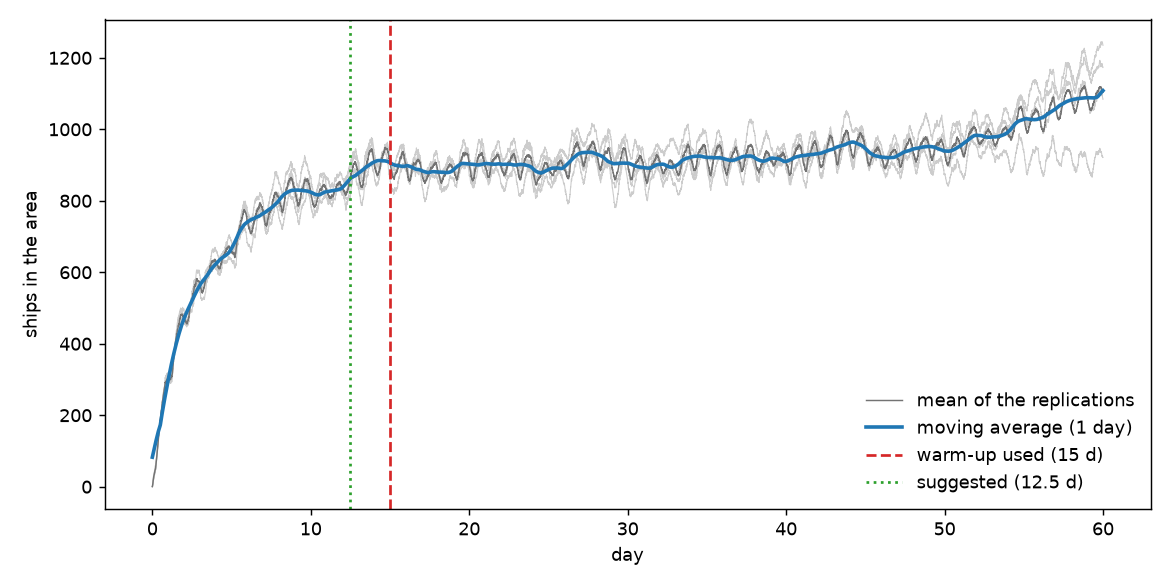

The table this chart was drawn from, first rows:
day, seed_2, seed_3, seed_4, seed_5, mean, moving_average
0.0, 1, 0, 0, 0, 0.25, 82.53
0.0035, 1, 0, 1, 0, 0.5, 83.23
0.0069, 2, 0, 1, 0, 0.75, 83.94
0.0104, 5, 2, 5, 0, 3.0, 84.64
0.0139, 6, 3, 6, 1, 4.0, 85.35
0.0174, 6, 4, 6, 1, 4.25, 86.07
0.0208, 8, 4, 6, 2, 5.0, 86.79
0.0243, 9, 4, 9, 3, 6.25, 87.52
0.0278, 10, 4, 10, 4, 7.0, 88.23
0.0312, 11, 6, 12, 5, 8.5, 88.94
0.0347, 13, 6, 12, 6, 9.25, 89.66
0.0382, 16, 8, 12, 9, 11.25, 90.38
0.0417, 18, 9, 12, 10, 12.25, 91.09
0.0451, 18, 10, 14, 10, 13.0, 91.79
0.0486, 19, 11, 15, 12, 14.25, 92.49
0.0521, 21, 13, 16, 15, 16.25, 93.19
0.0556, 22, 14, 16, 19, 17.75, 93.9
0.059, 24, 14, 16, 20, 18.5, 94.6
0.0625, 25, 14, 16, 21, 19.0, 95.29
0.066, 27, 15, 17, 22, 20.25, 95.99
0.0694, 29, 16, 19, 24, 22.0, 96.69
0.0729, 30, 17, 19, 25, 22.75, 97.4
0.0764, 32, 17, 21, 27, 24.25, 98.1
0.0799, 33, 20, 22, 28, 25.75, 98.8
0.0833, 34, 22, 25, 28, 27.25, 99.51
0.0868, 35, 23, 26, 29, 28.25, 100.2
0.0903, 36, 23, 27, 30, 29.0, 100.9
0.0938, 37, 24, 27, 30, 29.5, 101.6
0.0972, 38, 24, 28, 30, 30.0, 102.3
0.1007, 39, 24, 28, 32, 30.75, 103
0.1042, 39, 25, 28, 33, 31.25, 103.7
0.1076, 40, 25, 29, 35, 32.25, 104.4
0.1111, 40, 25, 31, 34, 32.5, 105.1
0.1146, 40, 28, 31, 35, 33.5, 105.8
0.1181, 40, 28, 33, 35, 34.0, 106.5
0.1215, 41, 28, 35, 36, 35.0, 107.1
0.125, 43, 29, 37, 36, 36.25, 107.8
0.1285, 44, 30, 37, 36, 36.75, 108.5
0.1319, 45, 31, 38, 36, 37.5, 109.2
0.1354, 45, 31, 39, 38, 38.25, 109.9
0.1389, 46, 32, 39, 38, 38.75, 110.6
0.1424, 46, 32, 39, 38, 38.75, 111.2
0.1458, 46, 34, 40, 38, 39.5, 111.9
0.1493, 49, 34, 40, 41, 41.0, 112.6
0.1528, 49, 34, 42, 41, 41.5, 113.3
0.1562, 48, 36, 42, 41, 41.75, 114
0.1597, 50, 37, 43, 41, 42.75, 114.7
0.1632, 53, 37, 43, 42, 43.75, 115.3
0.1667, 55, 38, 46, 42, 45.25, 116
0.1701, 56, 41, 45, 44, 46.5, 116.7
0.1736, 57, 41, 46, 44, 47.0, 117.3
0.1771, 57, 41, 45, 45, 47.0, 118
0.1806, 58, 41, 45, 45, 47.25, 118.7
0.184, 59, 41, 45, 47, 48.0, 119.3
0.1875, 59, 41, 46, 47, 48.25, 120
0.191, 58, 42, 47, 47, 48.5, 120.7
0.1944, 57, 42, 48, 48, 48.75, 121.3
0.1979, 57, 42, 49, 48, 49.0, 122.0
0.2014, 58, 45, 50, 48, 50.25, 122.7
0.2049, 59, 47, 52, 48, 51.5, 123.3
... 17,220 more rows
